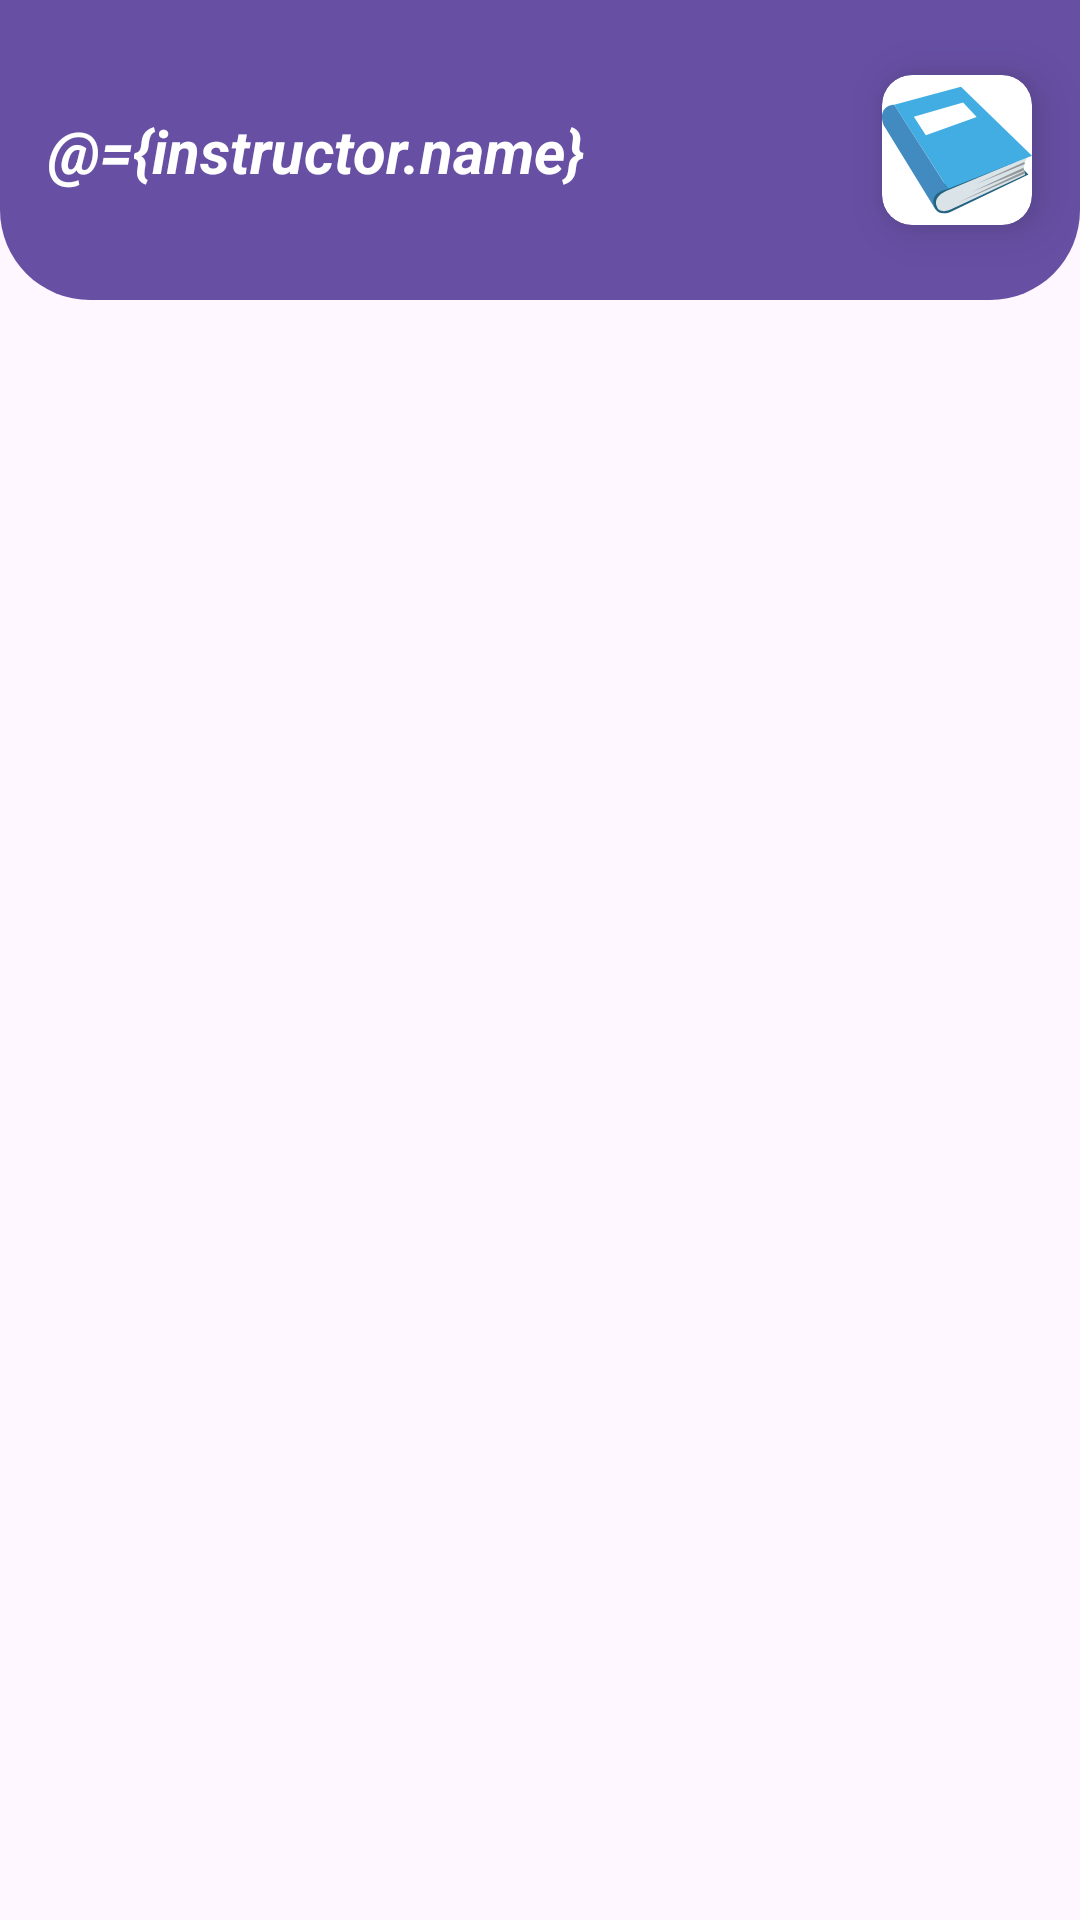

The Android layout XML behind this screen, and the referenced resources:
<!-- AndroidManifest.xml: application theme Theme.EduHub -->
<!-- res/layout/fragment_instructor_home.xml -->
<?xml version="1.0" encoding="utf-8"?>
<layout xmlns:android="http://schemas.android.com/apk/res/android"
    xmlns:app="http://schemas.android.com/apk/res-auto"
    xmlns:tools="http://schemas.android.com/tools"
    tools:context="com.akeem.instructor.home.InstructorHome">
    <data>
        <variable
            name="instructor"
            type="com.ashiri.instuctor.Instructor" />
    </data>


    <androidx.constraintlayout.widget.ConstraintLayout
        android:layout_width="match_parent"
        android:layout_height="match_parent">

        <androidx.constraintlayout.widget.ConstraintLayout
            android:id="@+id/constraintLayout"
            android:layout_width="match_parent"
            android:layout_height="100dp"
            android:background="@drawable/home_student_profile_display"
            app:layout_constraintEnd_toEndOf="parent"
            app:layout_constraintStart_toStartOf="parent"
            app:layout_constraintTop_toTopOf="parent">

            <androidx.cardview.widget.CardView
                android:layout_width="50dp"
                android:layout_height="50dp"
                android:layout_marginEnd="16dp"
                app:cardCornerRadius="10dp"
                app:cardElevation="10dp"
                app:layout_constraintBottom_toBottomOf="parent"
                app:layout_constraintEnd_toEndOf="parent"
                app:layout_constraintTop_toTopOf="parent">

                <ImageView
                    android:id="@+id/profile_img"
                    android:layout_width="wrap_content"
                    android:layout_height="wrap_content"
                    android:scaleType="centerInside"
                    android:src="@drawable/resources" />
            </androidx.cardview.widget.CardView>

            <TextView
                android:id="@+id/textView7"
                android:layout_width="wrap_content"
                android:layout_height="wrap_content"
                android:layout_marginStart="16dp"
                android:text="@={instructor.name}"
                android:textColor="#FFFFFF"
                android:textSize="20sp"
                android:textStyle="bold|italic"
                app:layout_constraintBottom_toBottomOf="parent"
                app:layout_constraintStart_toStartOf="parent"
                app:layout_constraintTop_toTopOf="parent" />
        </androidx.constraintlayout.widget.ConstraintLayout>

        <androidx.recyclerview.widget.RecyclerView
            android:id="@+id/recycle_view"
            android:layout_width="0dp"
            android:layout_height="0dp"
            android:layout_marginStart="8dp"
            android:layout_marginTop="32dp"
            android:layout_marginEnd="8dp"
            android:layout_marginBottom="32dp"
            app:layout_constraintBottom_toBottomOf="parent"
            app:layout_constraintEnd_toEndOf="parent"
            app:layout_constraintStart_toStartOf="parent"
            app:layout_constraintTop_toBottomOf="@+id/constraintLayout" />
    </androidx.constraintlayout.widget.ConstraintLayout>

</layout>
<!-- resources referenced by this layout -->
<resources>
  <!-- drawable home_student_profile_display (drawable) -->
  <?xml version="1.0" encoding="utf-8"?>
  <shape
      xmlns:android="http://schemas.android.com/apk/res/android"
      android:shape="rectangle">
      <corners android:bottomLeftRadius="30dp"
          android:bottomRightRadius="30dp"
          />
      <solid android:color="#6750A4" />
  
  </shape>
  <!-- drawable resources (drawable) -->
  <vector xmlns:android="http://schemas.android.com/apk/res/android"
      android:width="50dp"
      android:height="50dp"
      android:viewportWidth="50"
      android:viewportHeight="50">
    <path
        android:pathData="M42.969,27.422L48.828,33.203L22.813,45.625C22.813,45.625 19.375,47.188 17.734,44.688C11.328,34.688 42.969,27.422 42.969,27.422Z"
        android:fillColor="#256382"/>
    <path
        android:pathData="M22.188,38.359C22.188,38.359 17.188,40.078 18.125,43.438C19.063,46.875 23.047,44.766 23.047,44.766L47.734,33.281C47.734,33.281 46.328,29.609 48.828,27.188L22.188,38.359Z"
        android:fillColor="#D9E3E8"/>
    <path
        android:pathData="M26.328,3.906L50,26.953L22.031,37.891L4.063,9.922L26.328,3.906Z"
        android:fillColor="#42ADE2"/>
    <path
        android:pathData="M27.031,9.141L31.563,13.984L14.609,20.078L10.625,13.906L27.031,9.141Z"
        android:fillColor="#ffffff"/>
    <path
        android:pathData="M47.656,29.688L31.172,36.406L47.422,28.984L47.656,29.688ZM47.422,31.719L29.844,38.984L47.109,30.938L47.422,31.719ZM47.578,32.813L25.156,42.578L47.266,32.109L47.578,32.813Z"
        android:fillColor="#94989B"/>
    <path
        android:pathData="M17.734,44.688C15,38.985 22.031,37.969 22.031,37.969L4.063,9.922C4.063,9.922 0,9.844 0,14.063C0,15.781 0.781,17.11 0.781,17.11L17.734,44.688Z"
        android:fillColor="#428BC1"/>
  </vector>
  <style name="Theme.EduHub" parent="Base.Theme.EduHub" />
  <style name="Base.Theme.EduHub" parent="Theme.Material3.Light.NoActionBar">
          
          
      </style>
</resources>
